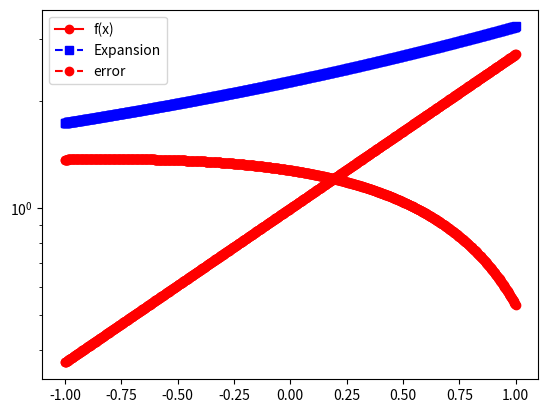

Write the Python code that produced this figure.
import matplotlib.pyplot as plt
import numpy as np
import numpy.linalg as la
import math
from scipy.integrate import quad

def driver():

#  function you want to approximate
    f = lambda x: math.exp(x)

# Interval of interest    
    a = -1
    b = 1
# weight function    
    w = lambda x: 1.

# order of approximation
    n = 5

#  Number of points you want to sample in [a,b]
    N = 1000
    xeval = np.linspace(a,b,N+1)
    pval = np.zeros(N+1)

    for kk in range(N+1):
      pval[kk] = eval_legendre_expansion(f,a,b,w,n,xeval[kk])
      
    ''' create vector with exact values'''
    fex = np.zeros(N+1)
    for kk in range(N+1):
        fex[kk] = f(xeval[kk])
        
    plt.figure()    
    plt.plot(xeval,fex,'ro-', label= 'f(x)')
    plt.plot(xeval,pval,'bs--',label= 'Expansion') 
    plt.legend()
    plt.show()    
    
    err = abs(pval-fex)
    plt.semilogy(xeval,err,'ro--',label='error')
    plt.legend()
    plt.show()
    
      
    

def eval_legendre_expansion(f,a,b,w,n,x): 

#   This subroutine evaluates the Legendre expansion

#  Evaluate all the Legendre polynomials at x that are needed
# by calling your code from prelab 
  p = [eval_legendre(j,x) for j in range(n+1)]
  # initialize the sum to 0 
  pval = 0.0    
  for j in range(0,n+1):
      # make a function handle for evaluating phi_j(x)
      phi_j = lambda x: eval_legendre(j,x)
      # make a function handle for evaluating phi_j^2(x)*w(x)
      phi_j_sq = lambda x: phi_j(x)**2 * w(x)
      # use the quad function from scipy to evaluate normalizations
      norm_fac: quad(phi_j_sq, a,b)[0]
      # make a function handle for phi_j(x)*f(x)*w(x)/norm_fac
      func_j = lambda x: phi_j(x) * f(x) * w(x) 
      # use the quad function from scipy to evaluate coeffs
      aj = quad(func_j ,a, b)[0]
      # accumulate into pval
      pval = pval+aj*p[j] 
           
  return pval

def eval_legendre(n,x):
   if n == 0:
      return 1
   if n == 1:
      return x
   return  ((2*n-1)*x*eval_legendre(n-1,x) - (n-1)*eval_legendre(n-2,x))/(n)
    


driver()               
